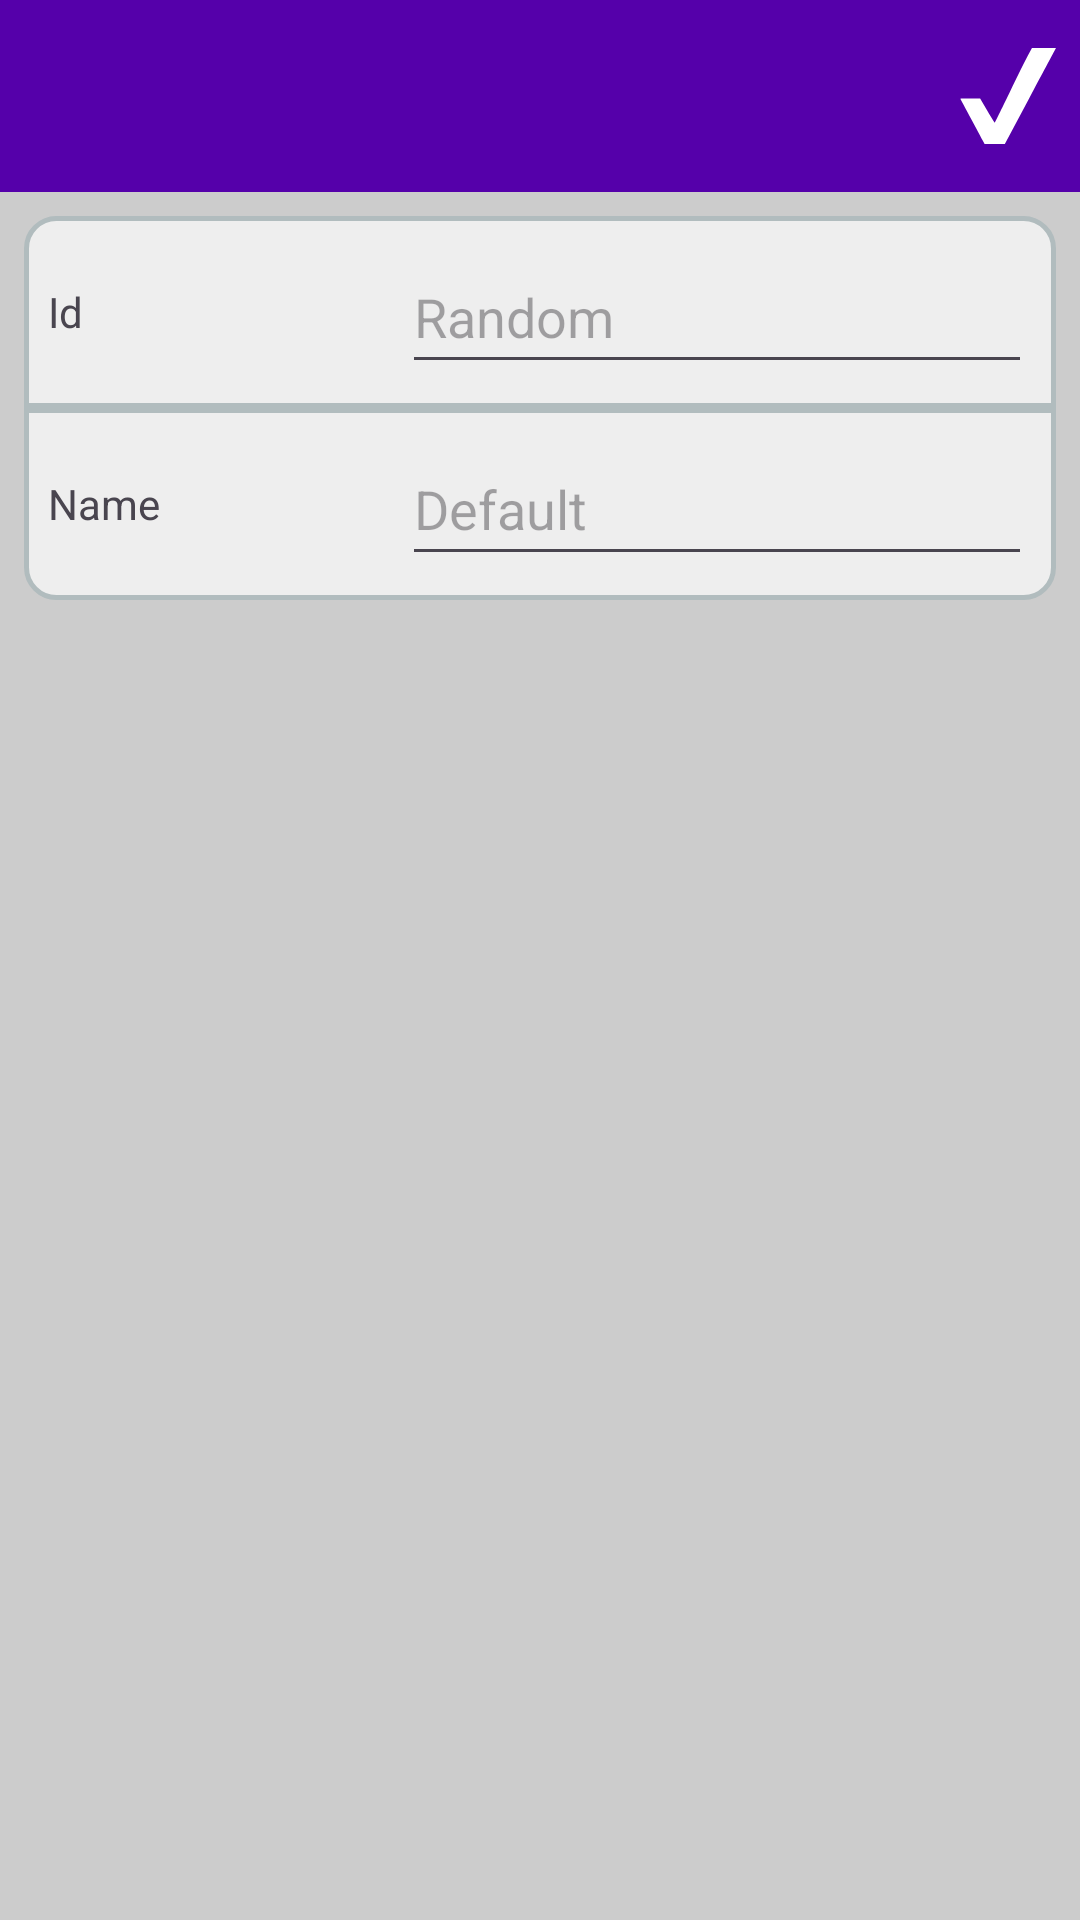

The Android layout XML behind this screen, and the referenced resources:
<!-- AndroidManifest.xml: activity theme Theme.EasyInventoryClient.NoActionBar -->
<!-- res/layout/activity_storage_edit.xml -->
<?xml version="1.0" encoding="utf-8"?>
<LinearLayout xmlns:android="http://schemas.android.com/apk/res/android"
    xmlns:tools="http://schemas.android.com/tools"
    android:layout_width="match_parent"
    android:layout_height="match_parent"
    android:background="?attr/app_background"
    android:orientation="vertical">

    <include layout="@layout/edit_toolbar" />

    <LinearLayout
        android:layout_width="match_parent"
        android:layout_height="wrap_content"
        android:orientation="vertical"
        android:padding="8dp">

        <LinearLayout
            android:layout_width="match_parent"
            android:layout_height="wrap_content"
            android:background="?card_bg_start"
            android:orientation="horizontal"
            android:padding="8dp">

            <TextView
                android:id="@+id/textView"
                android:layout_width="0dp"
                android:layout_height="match_parent"
                android:layout_weight="1"
                android:gravity="center_vertical"
                android:labelFor="@id/editId"
                android:text="@string/item_id"
                tools:layout_editor_absoluteX="183dp"
                tools:layout_editor_absoluteY="33dp" />


            <EditText
                android:id="@+id/editId"
                android:layout_width="wrap_content"
                android:layout_height="wrap_content"
                android:layout_gravity="end"
                android:ems="10"
                android:hint="@string/default_id"
                android:importantForAutofill="no"
                android:inputType="text"
                android:minHeight="48dp"
                tools:ignore="LabelFor"
                tools:layout_editor_absoluteX="234dp"
                tools:layout_editor_absoluteY="58dp" />

        </LinearLayout>

        <LinearLayout
            android:layout_width="match_parent"
            android:layout_height="wrap_content"
            android:background="?card_bg_end"
            android:orientation="horizontal"
            android:padding="8dp">

            <TextView
                android:id="@+id/textView2"
                android:layout_width="0dp"
                android:layout_height="match_parent"
                android:layout_weight="1"
                android:gravity="center_vertical"
                android:labelFor="@id/editName"
                android:text="@string/item_name"
                tools:layout_editor_absoluteX="183dp"
                tools:layout_editor_absoluteY="33dp" />

            <EditText
                android:id="@+id/editName"
                android:layout_width="wrap_content"
                android:layout_height="wrap_content"
                android:layout_gravity="end"
                android:ems="10"
                android:hint="@string/default_name"
                android:importantForAutofill="no"
                android:inputType="text"
                android:minHeight="48dp"
                tools:ignore="LabelFor"
                tools:layout_editor_absoluteX="234dp"
                tools:layout_editor_absoluteY="58dp" />
        </LinearLayout>

    </LinearLayout>

</LinearLayout>
<!-- res/layout/edit_toolbar.xml (included above) -->
<?xml version="1.0" encoding="utf-8"?>
<com.google.android.material.appbar.AppBarLayout xmlns:android="http://schemas.android.com/apk/res/android"
    xmlns:app="http://schemas.android.com/apk/res-auto"
    android:id="@+id/appBarLayout"
    android:layout_width="match_parent"
    android:layout_height="wrap_content"
    android:theme="@style/Theme.EasyInventoryClient.AppBarOverlay">

    <androidx.appcompat.widget.Toolbar
        android:id="@+id/toolbar"
        android:layout_width="match_parent"
        android:layout_height="?attr/actionBarSize"
        android:background="?attr/colorPrimary"
        app:popupTheme="@style/Theme.EasyInventoryClient.PopupOverlay">

        <ImageButton
            android:id="@+id/editConfirm"
            app:tint="@color/white"
            android:layout_width="wrap_content"
            android:layout_height="wrap_content"
            android:layout_gravity="end"
            android:background="@android:color/transparent"
            android:contentDescription="@string/dialog_edit_confirm"
            android:src="@drawable/tick" />

    </androidx.appcompat.widget.Toolbar>

</com.google.android.material.appbar.AppBarLayout>
<!-- resources referenced by this layout -->
<resources>
  <color name="white">#FFFFFFFF</color>
  <!-- drawable tick (drawable) -->
  <inset xmlns:android="http://schemas.android.com/apk/res/android"
      android:inset="8dp">
      <vector
          android:width="32dp"
          android:height="32dp"
          android:viewportWidth="16"
          android:viewportHeight="16">
        <path
            android:pathData="M3.968,15.764C3.893,15.627 2.985,13.933 1.95,12.001 0.915,10.069 0.062,8.476 0.053,8.46 0.045,8.445 0.784,8.433 1.697,8.433l1.659,0 1.198,2.006c0.659,1.103 1.213,2.006 1.231,2.006 0.018,0 1.118,-2.231 2.445,-4.957 1.479,-3.04 2.674,-5.446 3.088,-6.221l0.676,-1.264 2.001,-0 2.001,-0 -0.284,0.527C15.556,0.818 13.639,4.417 11.451,8.525l-3.978,7.47 -1.684,0.01 -1.684,0.01z"
            android:strokeWidth="0.0358167"
            android:fillColor="#000000"/>
      </vector>
  </inset>
  <string name="default_id">Random</string>
  <string name="default_name">Default</string>
  <string name="dialog_edit_confirm">Confirm</string>
  <string name="item_id">Id</string>
  <string name="item_name">Name</string>
  <style name="Theme.EasyInventoryClient.AppBarOverlay" parent="ThemeOverlay.AppCompat.Dark.ActionBar" />
  <style name="Theme.EasyInventoryClient.PopupOverlay" parent="ThemeOverlay.AppCompat.Light" />
  <style name="Theme.EasyInventoryClient.NoActionBar">
          <item name="windowActionBar">false</item>
          <item name="windowNoTitle">true</item>
      </style>
</resources>
